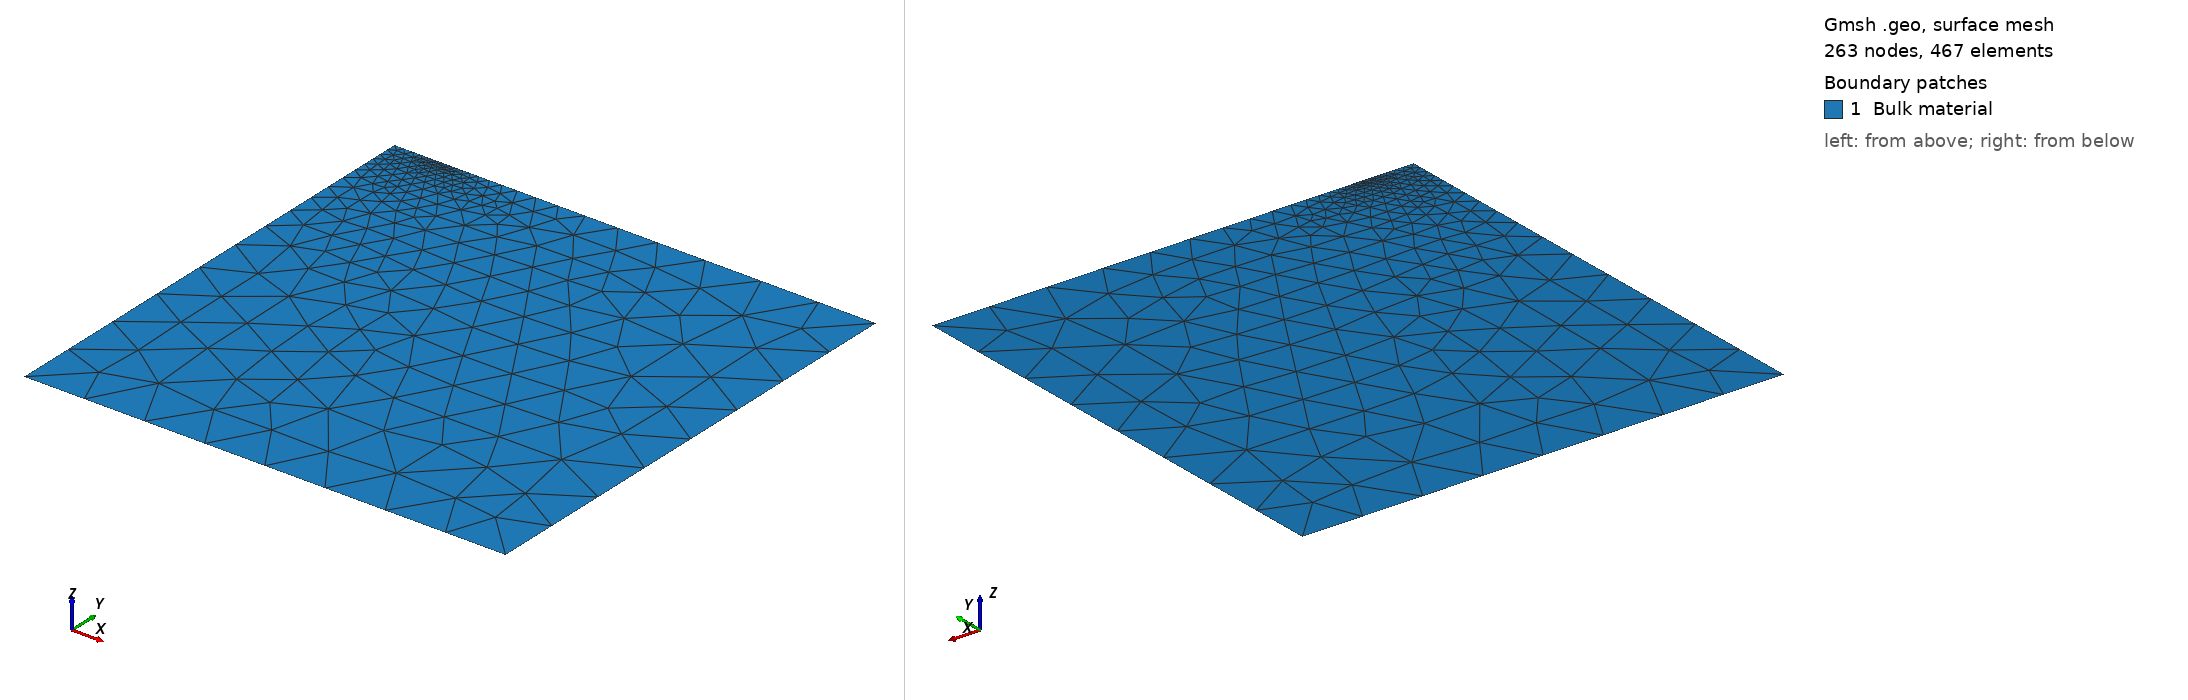

Gmsh geometry script, surface-meshed: 263 nodes, 467 surface elements. Boundary patches (legend numbers): 1 Bulk material. Left view from above one corner, right view from below the opposite corner. Legend entries are the model's physical surfaces. The drawing asked Gmsh for element sizes between 1% and 20% of the model's largest extent; the script's own settings can give other sizes.

=== half_footing_graded.geo (drawn) ===
// Half of a strip footing problem (symmetry axis x = 0): soil [0, L] x [0, L], footing of
// half-width b on the top edge. Graded mesh: element size h_min at the edge of the footing
// (stress singularity) and along it, growing to h_max away from it (gmsh size fields).
// Same physical names as half_footing_2x2_b02_size01.msh (pytripopfem).
// gmsh -2 -format msh22 half_footing_graded.geo -o half_footing_graded.msh
//   (defaults: 441 T3, gmsh 4.14; e.g. -setnumber h_min 0.01 -setnumber L 4 for finer / larger)
If (!Exists(L))
  L = 2;
EndIf
If (!Exists(b))
  b = 0.2;
EndIf
If (!Exists(h_min))
  h_min = 0.02;
EndIf
If (!Exists(h_max))
  h_max = 0.25;
EndIf

Point(1) = {0, 0, 0, h_max};
Point(2) = {L, 0, 0, h_max};
Point(3) = {L, L, 0, h_max};
Point(4) = {b, L, 0, h_max};
Point(5) = {0, L, 0, h_max};

Line(1) = {1, 2};  // bottom
Line(2) = {2, 3};  // right
Line(3) = {3, 4};  // free surface
Line(4) = {4, 5};  // footing
Line(5) = {5, 1};  // symmetry axis

Physical Line("Dirichlet BC1") = {1};
Physical Line("Dirichlet BC2") = {2};
Physical Line("Dirichlet BC3") = {5};
Physical Line("Forces") = {4};

Line Loop(6) = {1, 2, 3, 4, 5};
Plane Surface(7) = {6};
Physical Surface("Bulk material") = {7};

// size: h_min at the edge of the footing, ~2 h_min along the footing, h_max beyond
Field[1] = Distance;
Field[1].PointsList = {4};
Field[2] = Threshold;
Field[2].InField = 1;
Field[2].SizeMin = h_min;
Field[2].SizeMax = h_max;
Field[2].DistMin = 0.02 * L;
Field[2].DistMax = 0.6 * L;
Field[3] = Distance;
Field[3].CurvesList = {4};
Field[3].Sampling = 50;
Field[4] = Threshold;
Field[4].InField = 3;
Field[4].SizeMin = 2 * h_min;
Field[4].SizeMax = h_max;
Field[4].DistMin = 0.05 * L;
Field[4].DistMax = 0.6 * L;
Field[5] = Min;
Field[5].FieldsList = {2, 4};
Background Field = 5;
Mesh.MeshSizeExtendFromBoundary = 0;
Mesh.MeshSizeFromPoints = 0;
Mesh.MeshSizeFromCurvature = 0;
